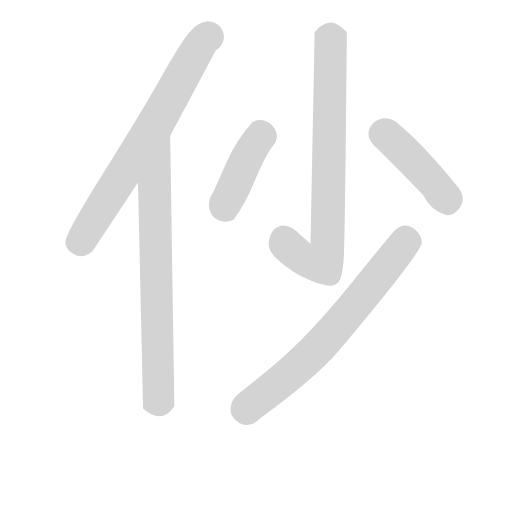
t = 0.00 s
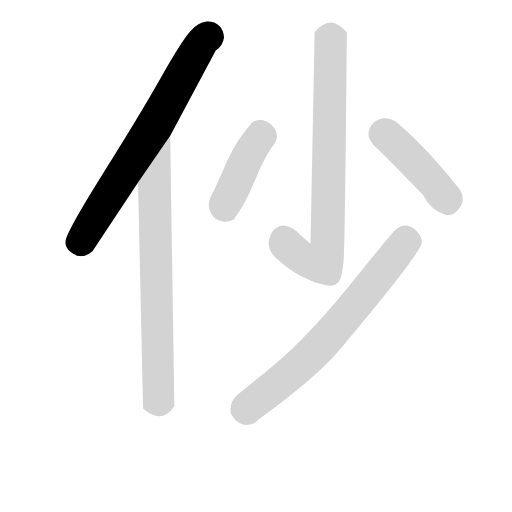
t = 1.00 s
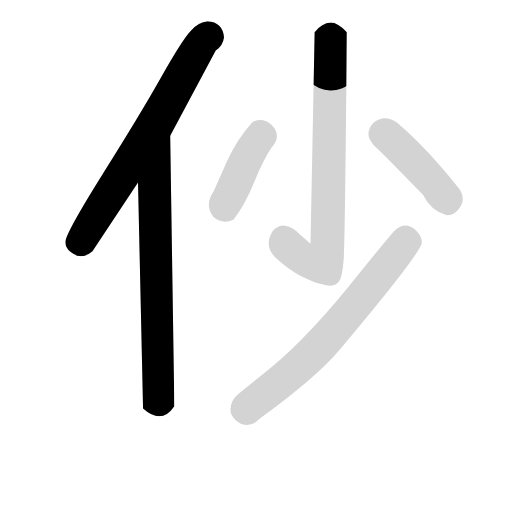
t = 2.00 s
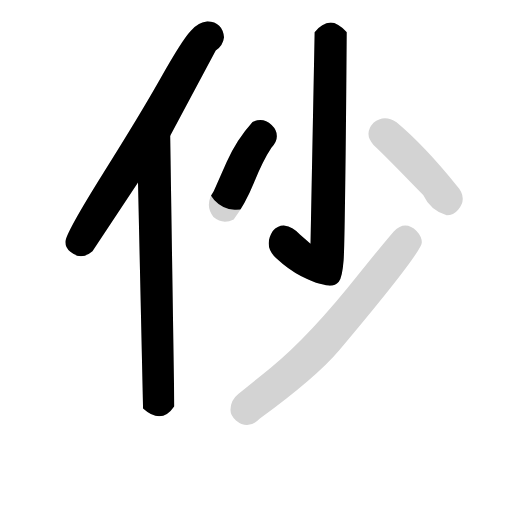
t = 3.00 s
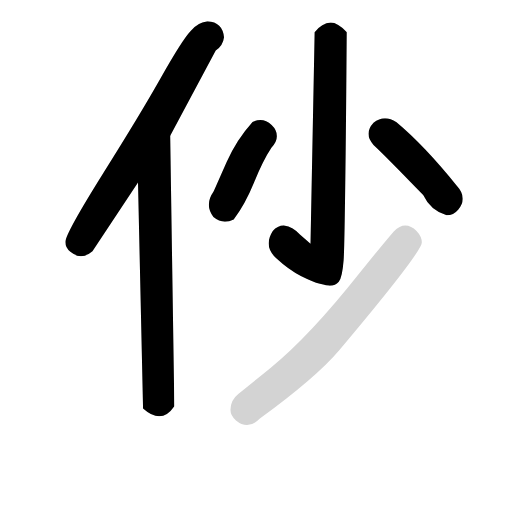
t = 4.00 s
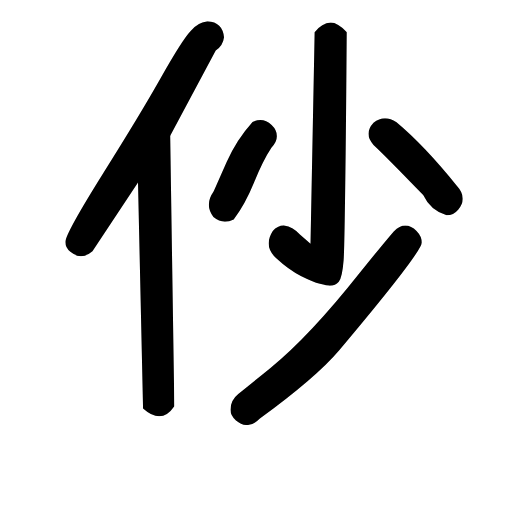
t = 5.00 s

The animated SVG that drew these frames (rendered in a browser with its animation timeline set to each time). Animation: 6 CSS @keyframes rules; one cycle of 5.00 s.

<svg version="1.1" viewBox="0 0 1024 1024" xmlns="http://www.w3.org/2000/svg">
  <!-- <g stroke="lightgray" stroke-width="4"
     transform="scale(4, 4)">
    <line x1="0" y1="0" x2="256" y2="0"></line>
    <line x1="0" y1="0" x2="0" y2="256"></line>
    <line x1="256" y1="0" x2="256" y2="256"></line>
    <line x1="0" y1="256" x2="256" y2="256"></line>
  </g>        -->
  <g transform="scale(0.92, -0.92) translate(60, -830)">
    <style type="text/css">
      
        @keyframes keyframes0 {
          from {
            stroke: black;
            stroke-dashoffset: 800;
            stroke-width: 128;
          }
          72% {
            animation-timing-function: step-end;
            stroke: black;
            stroke-dashoffset: 0;
            stroke-width: 128;
          }
          to {
            stroke: black;
            stroke-width: 151;
          }
        }
        #make-me-a-hanzi-animation-0 {
          animation: keyframes0 0.9010416666666666s both;
          animation-delay: 0s;
          animation-timing-function: linear;
        }
      
        @keyframes keyframes1 {
          from {
            stroke: black;
            stroke-dashoffset: 848;
            stroke-width: 128;
          }
          73% {
            animation-timing-function: step-end;
            stroke: black;
            stroke-dashoffset: 0;
            stroke-width: 128;
          }
          to {
            stroke: black;
            stroke-width: 151;
          }
        }
        #make-me-a-hanzi-animation-1 {
          animation: keyframes1 0.9401041666666666s both;
          animation-delay: 0.9010416666666666s;
          animation-timing-function: linear;
        }
      
        @keyframes keyframes2 {
          from {
            stroke: black;
            stroke-dashoffset: 862;
            stroke-width: 128;
          }
          74% {
            animation-timing-function: step-end;
            stroke: black;
            stroke-dashoffset: 0;
            stroke-width: 128;
          }
          to {
            stroke: black;
            stroke-width: 151;
          }
        }
        #make-me-a-hanzi-animation-2 {
          animation: keyframes2 0.9514973958333334s both;
          animation-delay: 1.8411458333333333s;
          animation-timing-function: linear;
        }
      
        @keyframes keyframes3 {
          from {
            stroke: black;
            stroke-dashoffset: 455;
            stroke-width: 128;
          }
          60% {
            animation-timing-function: step-end;
            stroke: black;
            stroke-dashoffset: 0;
            stroke-width: 128;
          }
          to {
            stroke: black;
            stroke-width: 151;
          }
        }
        #make-me-a-hanzi-animation-3 {
          animation: keyframes3 0.6202799479166666s both;
          animation-delay: 2.7926432291666665s;
          animation-timing-function: linear;
        }
      
        @keyframes keyframes4 {
          from {
            stroke: black;
            stroke-dashoffset: 469;
            stroke-width: 128;
          }
          60% {
            animation-timing-function: step-end;
            stroke: black;
            stroke-dashoffset: 0;
            stroke-width: 128;
          }
          to {
            stroke: black;
            stroke-width: 151;
          }
        }
        #make-me-a-hanzi-animation-4 {
          animation: keyframes4 0.6316731770833334s both;
          animation-delay: 3.412923177083333s;
          animation-timing-function: linear;
        }
      
        @keyframes keyframes5 {
          from {
            stroke: black;
            stroke-dashoffset: 783;
            stroke-width: 128;
          }
          72% {
            animation-timing-function: step-end;
            stroke: black;
            stroke-dashoffset: 0;
            stroke-width: 128;
          }
          to {
            stroke: black;
            stroke-width: 151;
          }
        }
        #make-me-a-hanzi-animation-5 {
          animation: keyframes5 0.88720703125s both;
          animation-delay: 4.044596354166666s;
          animation-timing-function: linear;
        }
      
    </style>
    
      <path d="M 310 535 L 409 720 Q 425 731 427 749 Q 424 782 391 784 Q 368 781 354 762 Q 336 743 290 661.5 Q 244 580 164 453 Q 82 322 82 304 Q 82 292 93 282.5 Q 104 273 116 273 Q 129 273 141 284 L 240 433 L 310 535 Z" fill="lightgray"></path>
    
      <path d="M 286 -75 Q 304 -75 319 -53 L 310 535 C 310 565 239 463 240 433 L 251 -58 Q 270 -75 286 -75 Z" fill="lightgray"></path>
    
      <path d="M 657 209 Q 669 209 676.5 217.5 Q 684 226 687 264 Q 690 302 694 760 Q 674 781 659 781 Q 640 780 624 760 L 615 300 L 592 320 Q 578 337 557 340 Q 543 340 533 328 Q 524 314 524 301 Q 524 284 540 269 Q 568 243 594 230 Q 620 217 635.5 213 Q 651 209 657 209 Z" fill="lightgray"></path>
    
      <path d="M 429 348 Q 438 348 448 353 Q 473 386 492.5 434 Q 512 482 530 509 Q 542 522 542 534 Q 542 547 530.5 558 Q 519 569 506 569 Q 498 569 489 565 Q 454 526 433 478.5 Q 412 431 404 413 Q 394 399 394 385 Q 394 372 404 358 Q 416 348 429 348 Z" fill="lightgray"></path>
    
      <path d="M 911 362 Q 926 362 936 374 Q 946 386 946 398 Q 946 412 933 426 Q 863 513 802 564 Q 789 573 777 573 Q 764 573 752 563 Q 741 551 741 539 Q 741 527 752 515 Q 778 491 860 406 Q 876 372 911 362 Z" fill="lightgray"></path>
    
      <path d="M 477 -94 Q 491 -94 505 -80 Q 628 10 677 68 Q 857 282 857 303 Q 857 316 845.5 328 Q 834 340 821 340 Q 809 340 796 327 Q 771 298 723 238 Q 613 99 528 30 Q 475 -13 458 -26.5 Q 441 -40 441 -61 Q 441 -74 453 -84 Q 465 -94 477 -94 Z" fill="lightgray"></path>
    
    
      <clipPath id="make-me-a-hanzi-clip-0">
        <path d="M 310 535 L 409 720 Q 425 731 427 749 Q 424 782 391 784 Q 368 781 354 762 Q 336 743 290 661.5 Q 244 580 164 453 Q 82 322 82 304 Q 82 292 93 282.5 Q 104 273 116 273 Q 129 273 141 284 L 240 433 L 310 535 Z"></path>
      </clipPath>
      <path clip-path="url(#make-me-a-hanzi-clip-0)" d="M 399 750 L 384 744 L 369 723 L 273 551 L 118 308 L 102 303" fill="none" id="make-me-a-hanzi-animation-0" stroke-dasharray="672 1344" stroke-linecap="round"></path>
    
      <clipPath id="make-me-a-hanzi-clip-1">
        <path d="M 286 -75 Q 304 -75 319 -53 L 310 535 C 310 565 239 463 240 433 L 251 -58 Q 270 -75 286 -75 Z"></path>
      </clipPath>
      <path clip-path="url(#make-me-a-hanzi-clip-1)" d="M 308 527 L 276 422 L 285 -14 L 283 -42 L 267 -50" fill="none" id="make-me-a-hanzi-animation-1" stroke-dasharray="720 1440" stroke-linecap="round"></path>
    
      <clipPath id="make-me-a-hanzi-clip-2">
        <path d="M 657 209 Q 669 209 676.5 217.5 Q 684 226 687 264 Q 690 302 694 760 Q 674 781 659 781 Q 640 780 624 760 L 615 300 L 592 320 Q 578 337 557 340 Q 543 340 533 328 Q 524 314 524 301 Q 524 284 540 269 Q 568 243 594 230 Q 620 217 635.5 213 Q 651 209 657 209 Z"></path>
      </clipPath>
      <path clip-path="url(#make-me-a-hanzi-clip-2)" d="M 644 752 L 660 743 L 652 298 L 647 274 L 640 261 L 606 265 L 569 291 L 557 312" fill="none" id="make-me-a-hanzi-animation-2" stroke-dasharray="734 1468" stroke-linecap="round"></path>
    
      <clipPath id="make-me-a-hanzi-clip-3">
        <path d="M 429 348 Q 438 348 448 353 Q 473 386 492.5 434 Q 512 482 530 509 Q 542 522 542 534 Q 542 547 530.5 558 Q 519 569 506 569 Q 498 569 489 565 Q 454 526 433 478.5 Q 412 431 404 413 Q 394 399 394 385 Q 394 372 404 358 Q 416 348 429 348 Z"></path>
      </clipPath>
      <path clip-path="url(#make-me-a-hanzi-clip-3)" d="M 501 545 L 507 534 L 480 494 L 428 385 L 436 370" fill="none" id="make-me-a-hanzi-animation-3" stroke-dasharray="327 654" stroke-linecap="round"></path>
    
      <clipPath id="make-me-a-hanzi-clip-4">
        <path d="M 911 362 Q 926 362 936 374 Q 946 386 946 398 Q 946 412 933 426 Q 863 513 802 564 Q 789 573 777 573 Q 764 573 752 563 Q 741 551 741 539 Q 741 527 752 515 Q 778 491 860 406 Q 876 372 911 362 Z"></path>
      </clipPath>
      <path clip-path="url(#make-me-a-hanzi-clip-4)" d="M 769 539 L 786 532 L 845 474 L 912 397 L 913 387" fill="none" id="make-me-a-hanzi-animation-4" stroke-dasharray="341 682" stroke-linecap="round"></path>
    
      <clipPath id="make-me-a-hanzi-clip-5">
        <path d="M 477 -94 Q 491 -94 505 -80 Q 628 10 677 68 Q 857 282 857 303 Q 857 316 845.5 328 Q 834 340 821 340 Q 809 340 796 327 Q 771 298 723 238 Q 613 99 528 30 Q 475 -13 458 -26.5 Q 441 -40 441 -61 Q 441 -74 453 -84 Q 465 -94 477 -94 Z"></path>
      </clipPath>
      <path clip-path="url(#make-me-a-hanzi-clip-5)" d="M 839 305 L 821 305 L 694 143 L 615 57 L 470 -60" fill="none" id="make-me-a-hanzi-animation-5" stroke-dasharray="655 1310" stroke-linecap="round"></path>
    
  </g>
</svg>
